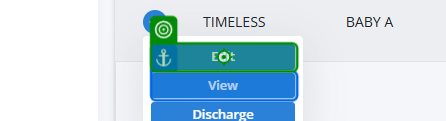
Task: Smoke Test Automation for TMNP
Workflow: Check patient consent

Step 1: click

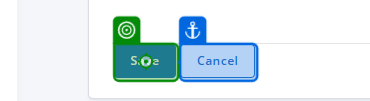
Step 2: SearchedElement

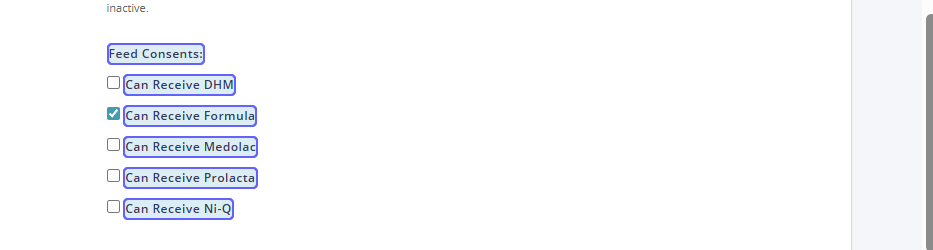
Step 3: For Each Consent